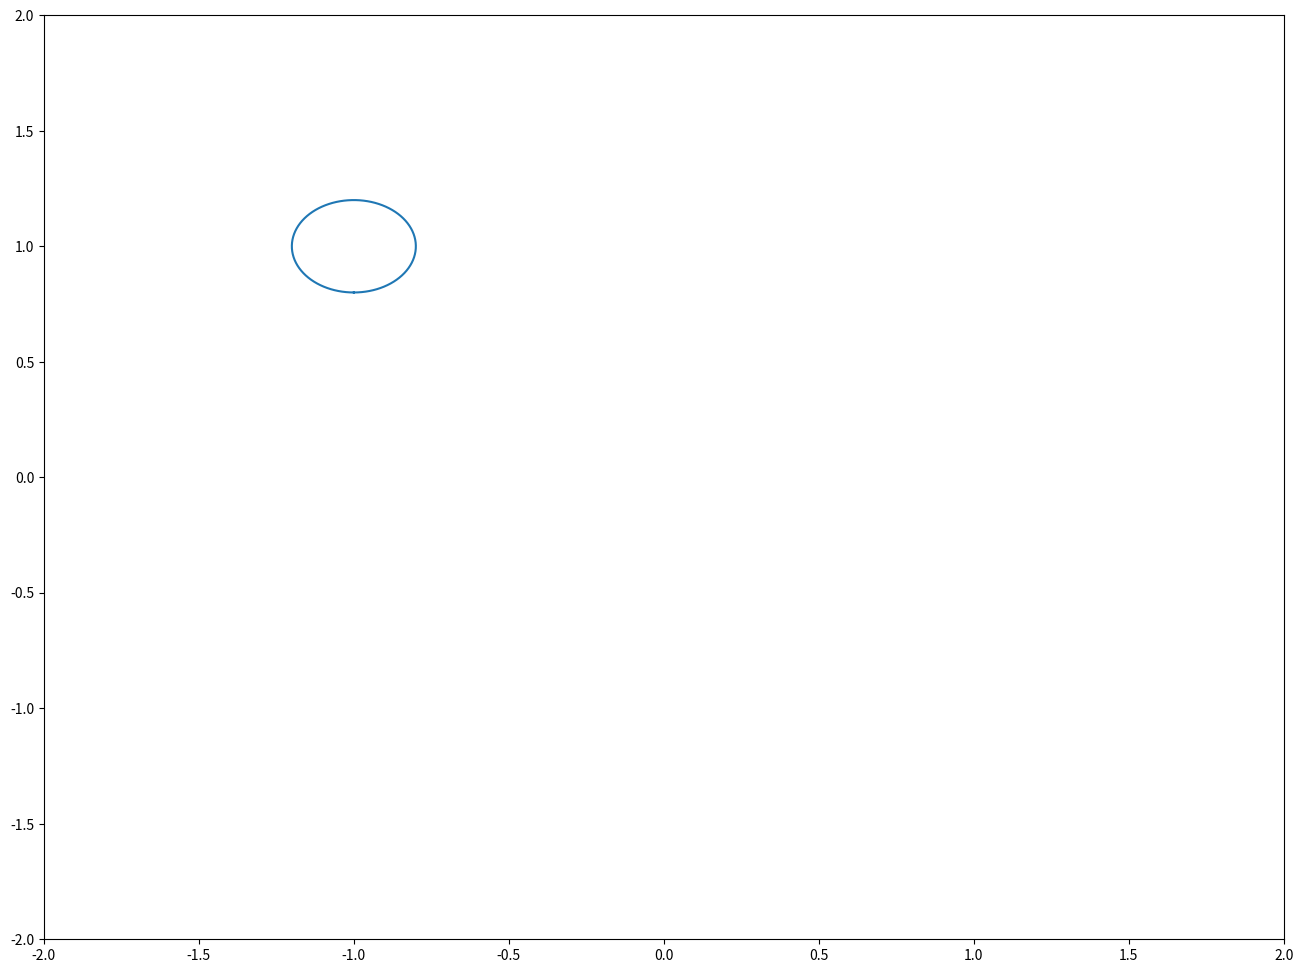

The script that saved this image:
%load_ext pynoculars

def add(a, b):
    # Write your implementation here
    return 0

# Don't change the part below
add(1, 2)
add(5, 0)

# Question 2 (Do not modify this line!!! 😠)
def remove_exclamations(speech):
    # Your implementation here!
    return "!!!"

# Don't change this!!!!!!!!!!
remove_exclamations("Wow!!! I can't believe it!!!!!!")
remove_exclamations("!I!t!h!i!!n!k!!t!h!!i!s!a!p!r!o!!b!l!!!e!m!!!")

# Some imports to help out!
import matplotlib.pyplot as plt
import numpy as np

fig = plt.figure(3, figsize=(16,12))
plt.xlim([-2, 2])
plt.ylim([-2, 2])

# Write your happy little plot here! Here's one to get you started.

theta1 = np.linspace(-np.pi, np.pi, 100)
X1 = 0.2 * np.sin(theta1) - 1
Y1 = 0.2 * np.cos(theta1) + 1
plt.plot(X1, Y1)

''' Demo: Uncomment the remaining lines here
theta2 = np.linspace(-np.pi, np.pi, 100)
X2 = 0.2 * np.sin(theta2) + 1
Y2 = 0.2 * np.cos(theta2) + 1
plt.plot(X2, Y2)

theta3 = np.linspace(-np.pi / 4, np.pi / 4, 100)
X3 = 1.5 * np.sin(theta3)
Y3 = 1.5 * np.cos(theta3) - 2
plt.plot(X3, Y3)
'''

fig